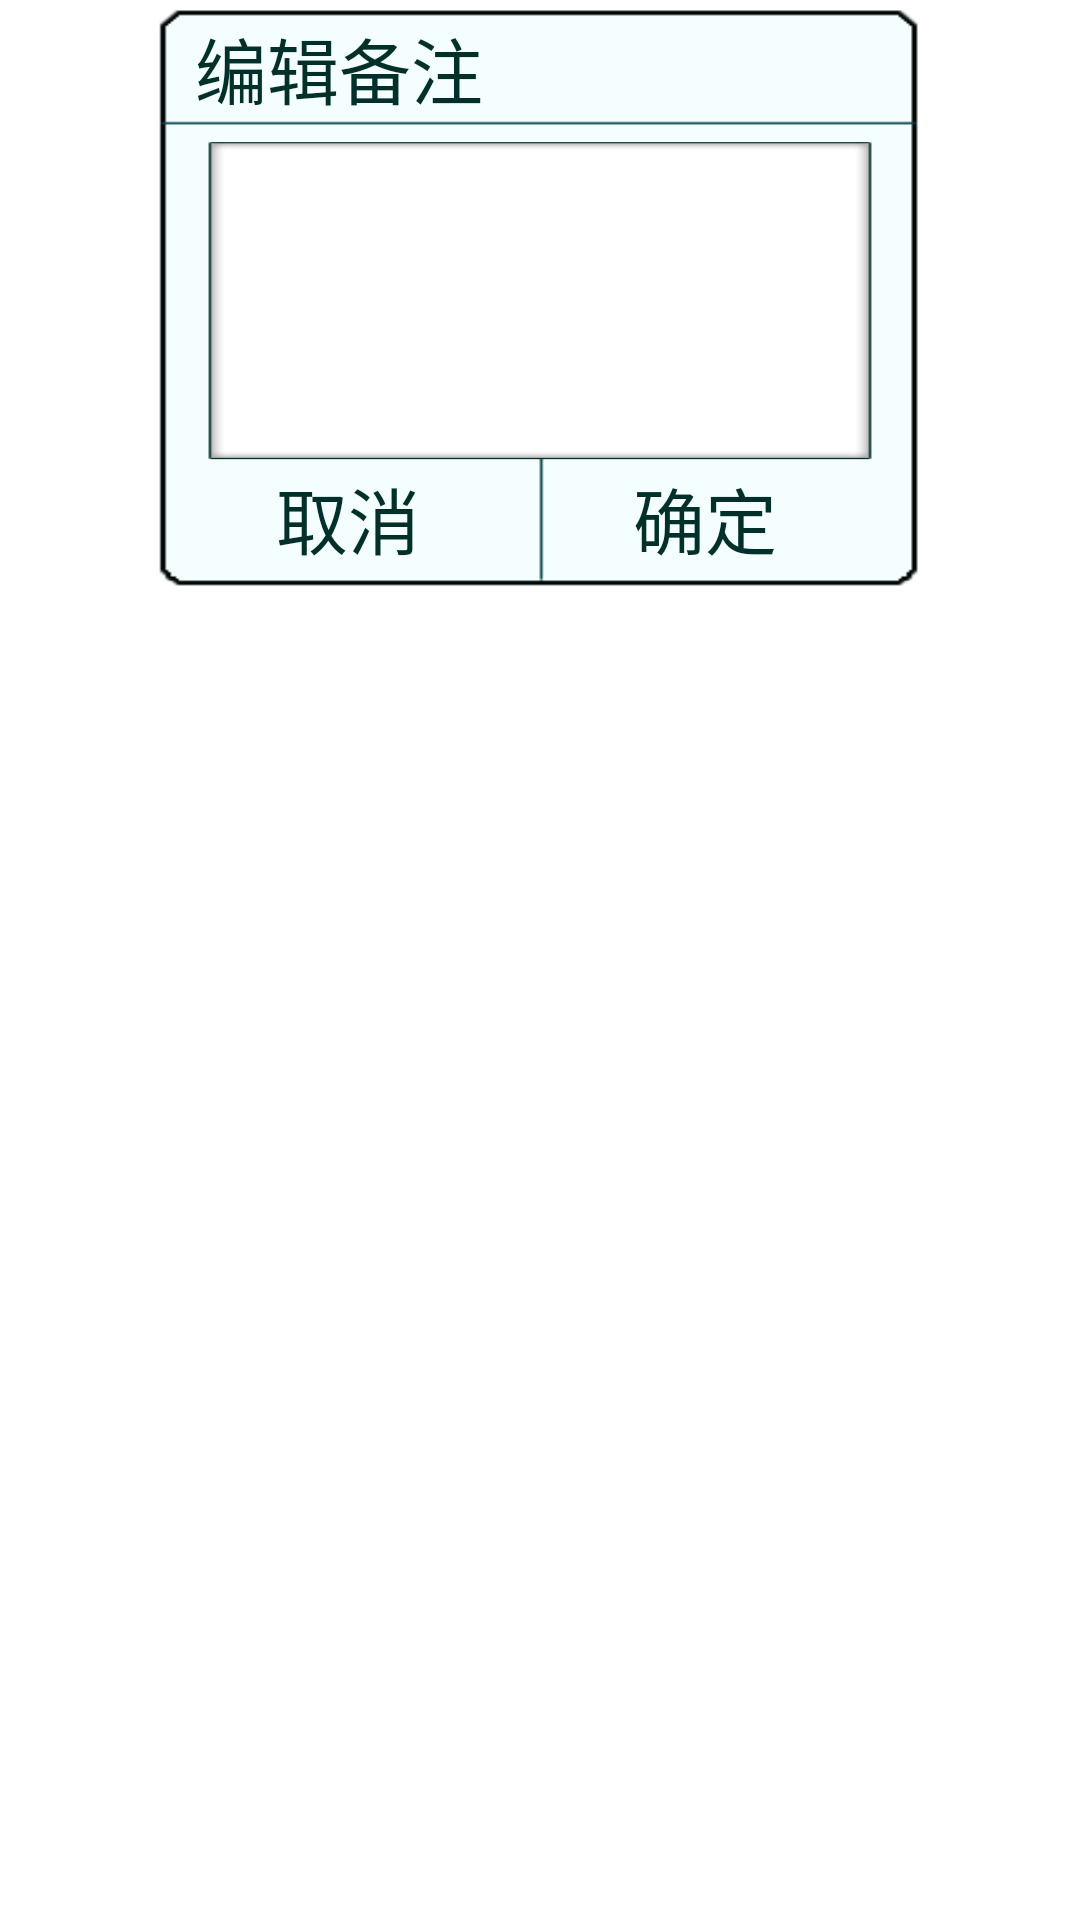

Produce the Android XML layout that renders to this screen, including the resource entries it uses.
<!-- AndroidManifest.xml: application theme AppTheme -->
<!-- res/layout/richeng_edit.xml -->
<?xml version="1.0" encoding="utf-8"?>
<RelativeLayout xmlns:android="http://schemas.android.com/apk/res/android"
    android:id="@+id/RelativeLayout1"
    android:layout_width="match_parent"
    android:layout_height="match_parent"
    android:orientation="vertical" >

    <RelativeLayout
        android:layout_width="260dp"
        android:layout_height="200dp"
        android:layout_alignParentTop="true"
        android:layout_centerHorizontal="true"
        android:background="@drawable/pop_rc_edit" >

        <TextView
            android:id="@+id/textView2"
            android:layout_width="wrap_content"
            android:layout_height="wrap_content"
            android:layout_above="@+id/editText1"
            android:layout_alignLeft="@+id/editText1"
            android:paddingBottom="5sp"
            android:text="编辑备注"
            android:textColor="@color/text_green"
            android:textSize="24sp" />

        <TextView
            android:id="@+id/beizhu1"
            android:layout_width="wrap_content"
            android:layout_height="wrap_content"
            android:layout_alignBottom="@+id/editText1"
            android:layout_alignRight="@+id/editText1"
            android:layout_marginBottom="18dp"
            android:layout_marginRight="15dp"
            android:text="20字"
            android:textColor="@color/text_gray"
            android:textSize="16sp" />

        <EditText
            android:id="@+id/editText1"
            android:layout_width="230dp"
            android:layout_height="110dp"
            android:layout_centerHorizontal="true"
            android:layout_centerVertical="true"
            android:background="@drawable/bg_pop_edit"
            android:ems="20"
            android:gravity="center|top|left"
            android:paddingBottom="10sp"
            android:paddingLeft="10sp"
            android:paddingRight="10sp"
            android:paddingTop="10sp"
            android:textSize="20sp" />

        <Button
            android:id="@+id/button_quxiao"
            android:layout_width="90dp"
            android:layout_height="35dp"
            android:layout_alignBaseline="@+id/button_queding"
            android:layout_alignBottom="@+id/button_queding"
            android:layout_alignRight="@+id/textView2"
            android:background="@drawable/pop_bt"
            android:text="取消"
            android:textColor="@color/text_green"
            android:textSize="24sp" />

        <Button
            android:id="@+id/button_queding"
            android:layout_width="90dp"
            android:layout_height="35dp"
            android:layout_alignRight="@+id/beizhu1"
            android:layout_below="@+id/beizhu1"
            android:background="@drawable/pop_bt"
            android:text="确定"
            android:textColor="@color/text_green"
            android:textSize="24sp" />

    </RelativeLayout>

</RelativeLayout>
<!-- resources referenced by this layout -->
<resources>
  <color name="text_gray">#ff777777</color>
  <color name="text_green">#012f29</color>
  <!-- drawable bg_pop_edit: png bitmap (drawable-mdpi, 4725 bytes) -->
  <!-- drawable pop_bt (drawable-mdpi) -->
  <?xml version="1.0" encoding="utf-8"?>
  <selector xmlns:android="http://schemas.android.com/apk/res/android" >
      <item  android:state_pressed="true" android:drawable="@drawable/color_bt"/>
      <item  android:state_selected="true" android:drawable="@drawable/color_bt"/>
      <item android:drawable="@drawable/transparent"/>
  </selector>
  <!-- drawable pop_rc_edit: png bitmap (drawable-mdpi, 4403 bytes) -->
  <style name="AppTheme" parent="AppBaseTheme">
          <item name="android:windowTitleSize">0dip</item>  
          
      </style>
  <!-- drawable color_bt: png bitmap (drawable-mdpi, 3098 bytes) -->
  <style name="AppBaseTheme" parent="android:Theme.Light">
          
      </style>
</resources>
